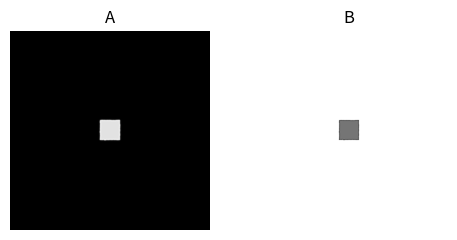

This chart was generated by the following Python code: (Note: this script raises an exception after producing the figure.)
# import necessary libraries
import numpy as np
import matplotlib.pyplot as pl

# for the animation
import matplotlib.animation as animation
from matplotlib.colors import Normalize

# ============ define relevant functions =============

# an efficient function to compute a mean over neighboring cells
def apply_laplacian(mat):
    """This function applies a discretized Laplacian
    in periodic boundary conditions to a matrix
    For more information see 
    https://en.wikipedia.org/wiki/Discrete_Laplace_operator#Implementation_via_operator_discretization
    """

    # the cell appears 4 times in the formula to compute
    # the total difference
    neigh_mat = -4*mat.copy()

    # Each direct neighbor on the lattice is counted in
    # the discrete difference formula
    neighbors = [ 
                    ( 1.0,  (-1, 0) ),
                    ( 1.0,  ( 0,-1) ),
                    ( 1.0,  ( 0, 1) ),
                    ( 1.0,  ( 1, 0) ),
                ]

    # shift matrix according to demanded neighbors
    # and add to this cell with corresponding weight
    for weight, neigh in neighbors:
        neigh_mat += weight * np.roll(mat, neigh, (0,1))

    return neigh_mat

# Define the update formula for chemicals A and B
def update(A, B, DA, DB, f, k, delta_t):
    """Apply the Gray-Scott update formula"""

    # compute the diffusion part of the update
    diff_A = DA * apply_laplacian(A)
    diff_B = DB * apply_laplacian(B)
    
    # Apply chemical reaction
    reaction = A*B**2
    diff_A -= reaction
    diff_B += reaction

    # Apply birth/death
    diff_A += f * (1-A)
    diff_B -= (k+f) * B

    A += diff_A * delta_t
    B += diff_B * delta_t

    return A, B

def get_initial_A_and_B(N, random_influence = 0.2):
    """get the initial chemical concentrations"""

    # get initial homogeneous concentrations
    A = (1-random_influence) * np.ones((N,N))
    B = np.zeros((N,N))

    # put some noise on there
    A += random_influence * np.random.random((N,N))
    B += random_influence * np.random.random((N,N))

    # get center and radius for initial disturbance
    N2, r = N//2, 50

    # apply initial disturbance
    A[N2-r:N2+r, N2-r:N2+r] = 0.50
    B[N2-r:N2+r, N2-r:N2+r] = 0.25

    return A, B

def get_initial_artists(A, B):
    """return the matplotlib artists for animation"""
    fig, ax = pl.subplots(1,2,figsize=(5.65,3))
    imA = ax[0].imshow(A, animated=True,vmin=0,cmap='Greys')
    imB = ax[1].imshow(B, animated=True,vmax=1,cmap='Greys')
    ax[0].axis('off')
    ax[1].axis('off')
    ax[0].set_title('A')
    ax[1].set_title('B')

    return fig, imA, imB

def updatefig(frame_id,updates_per_frame,*args):
    """Takes care of the matplotlib-artist update in the animation"""

    # update x times before updating the frame
    for u in range(updates_per_frame):
        A, B = update(*args)

    # update the frame
    imA.set_array(A)
    imB.set_array(B)

    # renormalize the colors
    imA.set_norm(Normalize(vmin=np.amin(A),vmax=np.amax(A)))
    imB.set_norm(Normalize(vmin=np.amin(B),vmax=np.amax(B)))

    # return the updated matplotlib objects
    return imA, imB

# =========== define model parameters ==========

# update in time
delta_t = 1.0

# Diffusion coefficients
DA = 0.16
DB = 0.08

# define birth/death rates
f = 0.060
k = 0.062

# grid size
N = 1000

# intialize the figures
A, B = get_initial_A_and_B(N)
fig, imA, imB = get_initial_artists(A, B)

# how many updates should be computed before a new frame is drawn
updates_per_frame = 40

# these are the arguments which have to passed to the update function
animation_arguments = (updates_per_frame, A, B, DA, DB, f, k, delta_t)

# start the animation
ani = animation.FuncAnimation(fig, #matplotlib figure
                              updatefig, # function that takes care of the update
                              fargs=animation_arguments, # arguments to pass to this function
                              interval=1, # update every `interval` milliseconds
                              frames=int(20000/updates_per_frame),                              
                              blit=True, # optimize the drawing update 
                              )
# Set up formatting for the movie files
Writer = animation.writers['ffmpeg']
writer = Writer(fps=15, metadata=dict(artist='Me'), bitrate=1800)

ani.save('img/gray_scott.mp4', writer=writer)

# show the animation
pl.show()
